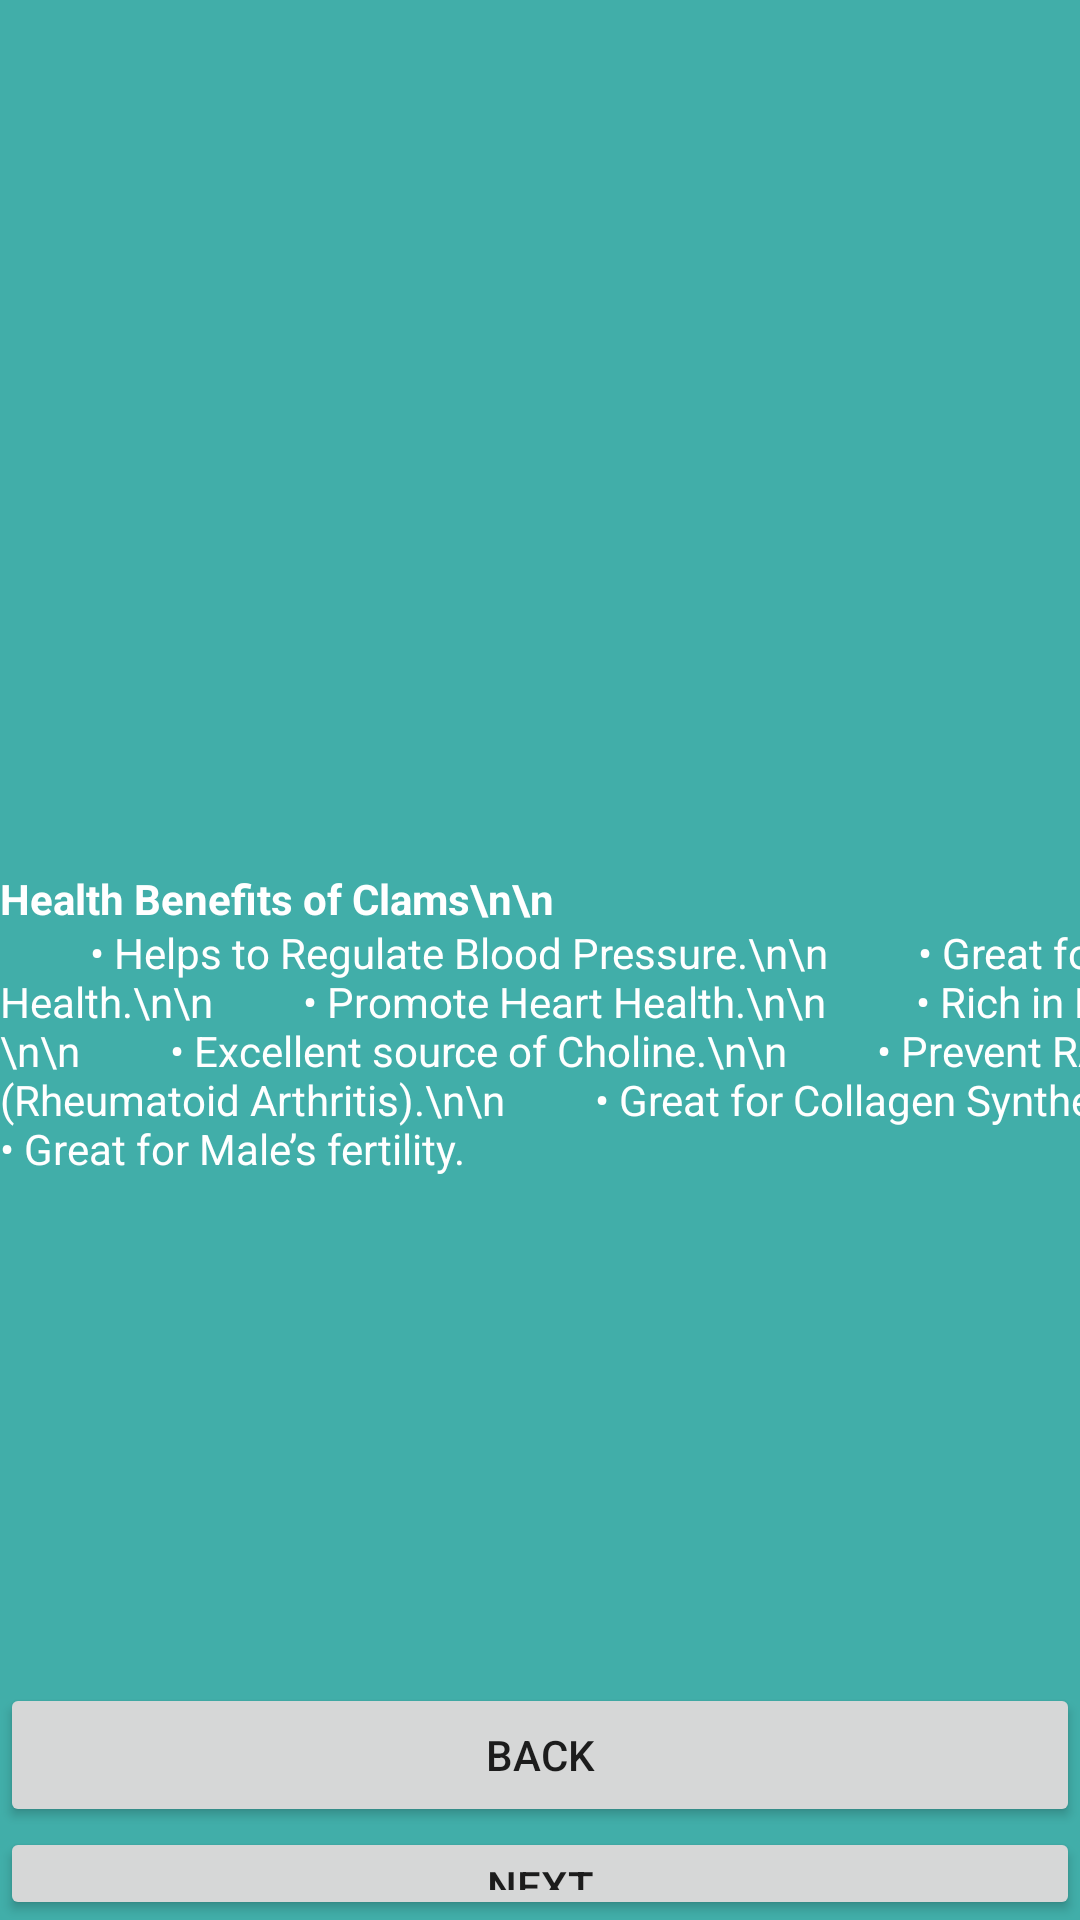

This screen was rendered from an Android layout file. Write that file and the resources it references.
<!-- AndroidManifest.xml: application theme Theme.ShellfishIdentification -->
<!-- res/layout/activity_h_bclams.xml -->
<?xml version="1.0" encoding="utf-8"?>
<androidx.constraintlayout.widget.ConstraintLayout xmlns:android="http://schemas.android.com/apk/res/android"
    xmlns:app="http://schemas.android.com/apk/res-auto"
    xmlns:tools="http://schemas.android.com/tools"
    android:layout_width="match_parent"
    android:layout_height="match_parent"
    android:background="@color/purple_700"
    tools:context=".HBclams">


    <LinearLayout
        android:layout_width="match_parent"
        android:layout_height="match_parent"
        android:orientation="vertical">

        <ImageView
            android:id="@+id/imageView9"
            android:layout_width="527dp"
            android:layout_height="290dp"
            android:scaleType="centerCrop"
            app:srcCompat="@drawable/chb"
            tools:ignore="MissingConstraints" />

        <TextView
            android:id="@+id/textView5"
            android:layout_width="408dp"
            android:layout_height="18dp"
            android:text="Health Benefits of Clams\n\n"
            android:textColor="@color/white"
            android:textStyle="bold"
            tools:ignore="MissingConstraints" />

        <TextView
            android:id="@+id/textView6"
            android:layout_width="425dp"
            android:layout_height="253dp"
            android:text="
        • Helps to Regulate Blood Pressure.\n\n
        • Great for Thyroid Health.\n\n
        • Promote Heart Health.\n\n
        • Rich in Riboflavin.\n\n
        • Excellent source of Choline.\n\n
        • Prevent RA (Rheumatoid Arthritis).\n\n
        • Great for Collagen Synthesis.\n\n
        • Great for Male’s fertility."
            android:textColor="@color/white"
            tools:ignore="MissingConstraints" />

        <Button
            android:id="@+id/button6"
            android:layout_width="match_parent"
            android:layout_height="wrap_content"
            android:text="Back"
            tools:ignore="MissingConstraints" />

        <Button
            android:id="@+id/button7"
            android:layout_width="match_parent"
            android:layout_height="wrap_content"
            android:text="Next"
            tools:ignore="MissingConstraints" />
    </LinearLayout>

</androidx.constraintlayout.widget.ConstraintLayout>
<!-- resources referenced by this layout -->
<resources>
  <color name="purple_700">#FF41AEA9</color>
  <color name="white">#FFFFFFFF</color>
  <style name="Theme.ShellfishIdentification" parent="Theme.MaterialComponents.DayNight">
          
          <item name="colorPrimary">@color/purple_500</item>
          <item name="colorPrimaryVariant">@color/purple_700</item>
          <item name="colorOnPrimary">@color/white</item>
          
          <item name="colorSecondary">@color/teal_200</item>
          <item name="colorSecondaryVariant">@color/teal_700</item>
          <item name="colorOnSecondary">@color/white</item>
          
          <item name="android:statusBarColor" tools:targetApi="l">?attr/colorPrimaryVariant</item>
          
          <item name="windowNoTitle">true</item>
          <item name="windowActionBar">false</item>
          <item name="actionBarStyle">@style/Custom.ActionBar</item>
      </style>
  <color name="purple_500">#FFA6F6F1</color>
  <color name="teal_200">#FF03DAC5</color>
  <color name="teal_700">#FF018786</color>
  <style name="Custom.ActionBar" parent="Widget.MaterialComponents.ActionBar.Primary">
          <item name="background">@color/purple_700</item>
      </style>
</resources>
